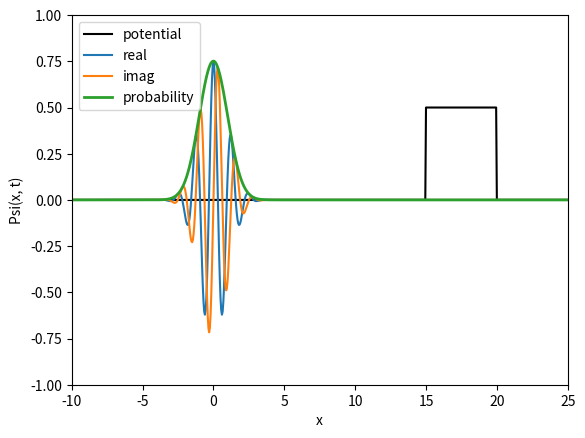

This figure's Python source:
import numpy as np
import matplotlib.pyplot as plt
from matplotlib.animation import FuncAnimation


# Constants
hbar = 1.0  # Reduced Planck's constant
m = 1.0     # Particle mass
p0 = 5.0    # Central wavenumber
sigma_p = 1.0  # Width of Gaussian in momentum-space


# Discretization
x_min, x_max = -10, 25
dx = 0.05
x = np.arange(x_min, x_max, dx)
N = len(x)
dt = 0.001


# Gaussian wave packet at time 0
def psi(x):
    psi = np.zeros_like(x, dtype=np.complex128)
    p_values = np.linspace(-10, 10, 1000)  # Range of p-values
    for p in p_values:
        c_p = np.exp(-0.5 * (p - p0)**2 / sigma_p**2)
        psi += c_p * np.exp(1j * (p * x))
    return psi


# Normalize wave packet
norm = np.sqrt(np.sum(np.abs(psi(x))**2) * dx)
psi_t = psi(x)/norm


# Second derivative operator (Laplace operator) for the Hamiltonian
def laplacian(psi, dx):
    return (np.roll(psi, -1) - 2 * psi + np.roll(psi, 1)) / dx**2


# Potential (free particle)
V = np.zeros_like(x)
for i in range(N):
  if x[i] > 15 and x[i] < 20:
    V[i] = 20


# RK4 method time evolution
def time_step_rk4(psi, dt, dx):
    def dpsi_dt(psi):
        laplacian_psi = laplacian(psi, dx)
        return -1j* ((-1 / (2 * m)) * laplacian_psi  + V * psi)
    k1 = dpsi_dt(psi)
    k2 = dpsi_dt(psi + 0.5 * dt * k1)
    k3 = dpsi_dt(psi + 0.5 * dt * k2)
    k4 = dpsi_dt(psi + dt * k3)
    psi_next = psi + (dt / 6) * (k1 + 2 * k2 + 2 * k3 + k4)
    psi_next[0:2] *= 0
    psi_next[-3:-1] *= 0
    return psi_next


# Set up the plot
fig, ax = plt.subplots()
ax.plot(x, V/max(V)*0.5, "k-", label="potential")
line_r, = ax.plot(x, np.real(psi_t), label="real")
line_i, = ax.plot(x, np.imag(psi_t), label="imag")
line_probab, = ax.plot(x, np.abs(psi_t), lw=2, label="probability")

plt.legend()
ax.set_xlim(x_min, x_max)
ax.set_ylim(-1, 1)
ax.set_xlabel('x')
ax.set_ylabel('Psi(x, t)')


# Update function for animation
def update(frame):
    global psi_t
    for i in range(50):
      psi_t = time_step_rk4(psi_t, dt, dx)
    line_r.set_ydata(np.real(psi_t))
    line_i.set_ydata(np.imag(psi_t))
    line_probab.set_ydata(np.abs(psi_t))
    return line_r, line_i, line_probab


# Create the animation
ani = FuncAnimation(fig, update, frames=50, interval=50)
plt.show()


